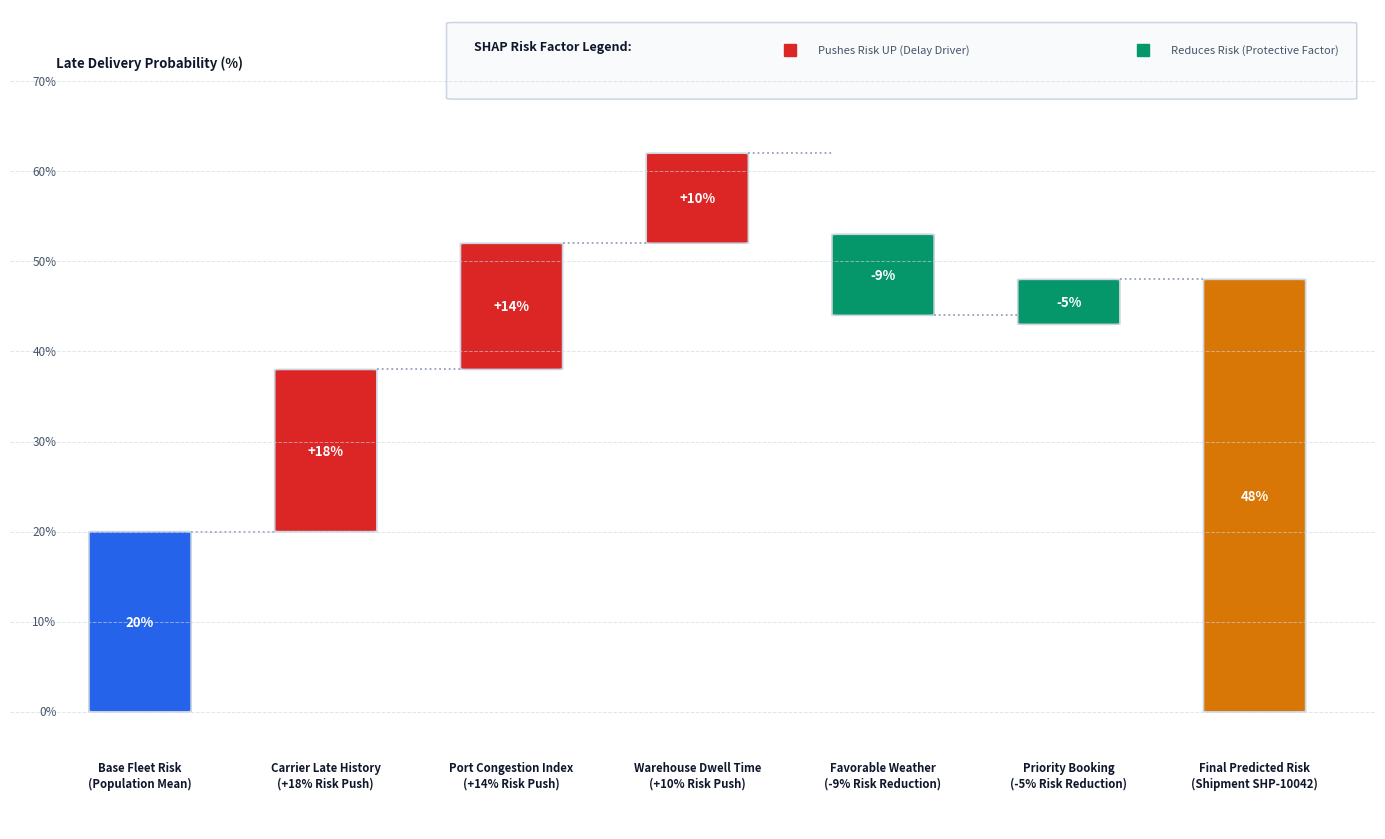
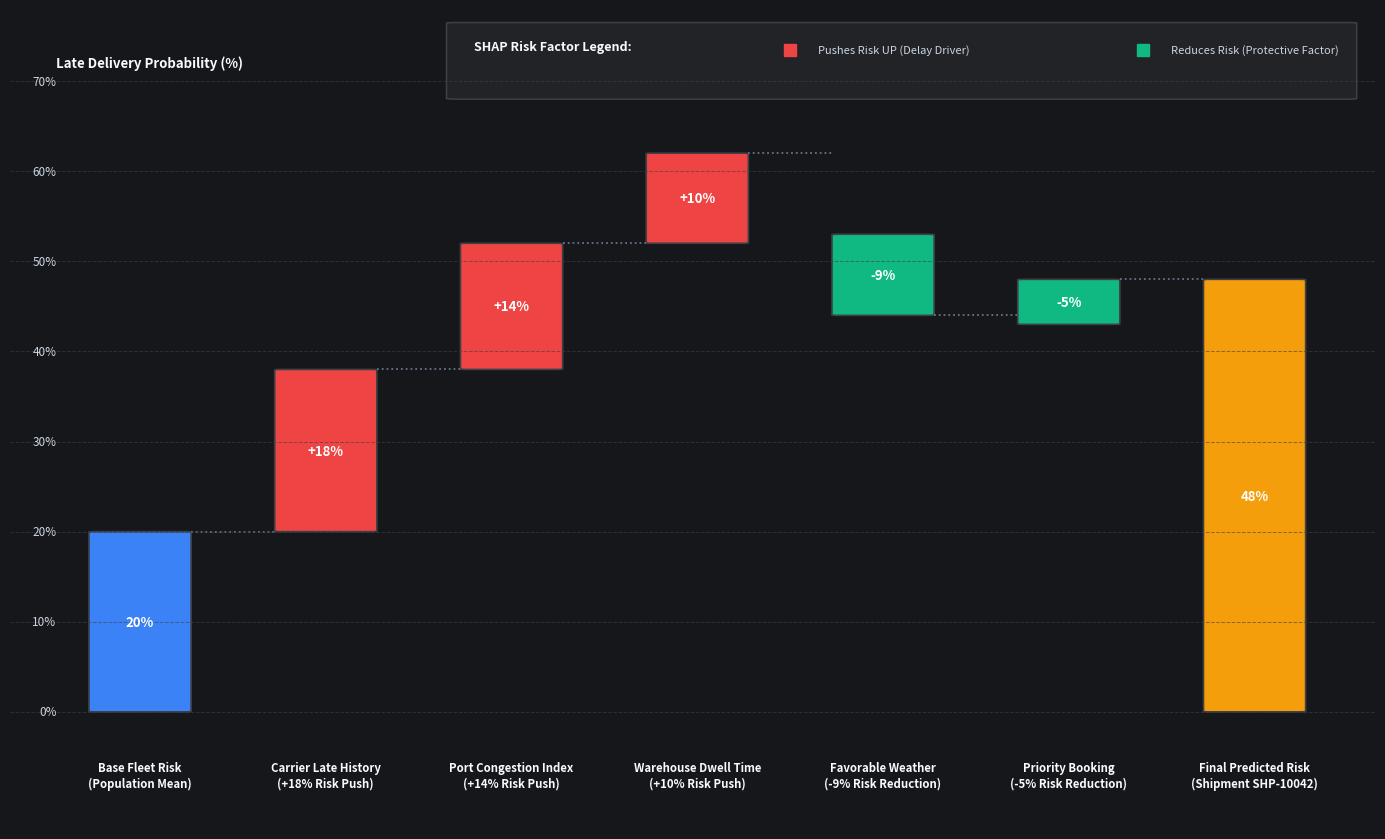

Here is the Python script that generated these plots, in order:
import matplotlib.pyplot as plt
import matplotlib.patches as patches

def render_shap_waterfall(theme='dark'):
    fig, ax = plt.subplots(figsize=(14, 8.5), dpi=300)
    
    if theme == 'dark':
        bg_main = '#16171a'
        card_bg = '#222327'
        border_col = '#3e4046'
        text_col = '#f8fafc'
        sub_col = '#cbd5e1'
        bar_pos = '#ef4444' # Red pushes risk UP
        bar_neg = '#10b981' # Green pushes risk DOWN
        base_col = '#3b82f6' # Blue base
        final_col = '#f59e0b' # Amber final risk
        line_col = '#64748b'
    else:
        bg_main = '#ffffff'
        card_bg = '#f8fafc'
        border_col = '#cbd5e1'
        text_col = '#0f172a'
        sub_col = '#475569'
        bar_pos = '#dc2626'
        bar_neg = '#059669'
        base_col = '#2563eb'
        final_col = '#d97706'
        line_col = '#94a3b8'

    fig.patch.set_facecolor(bg_main)
    ax.set_facecolor(bg_main)

    # Waterfall elements:
    # 0: Base Rate (20%)
    # 1: Carrier Late History (+18%) -> 38%
    # 2: Port Congestion Index (+14%) -> 52%
    # 3: Warehouse Processing Time (+10%) -> 62%
    # 4: Favorable Shipping Lane Weather (-9%) -> 53%
    # 5: First-Class Priority Handling (-5%) -> 48%
    # 6: Final Risk Score (48% - Medium Risk)

    labels = [
        "Base Fleet Risk\n(Population Mean)",
        "Carrier Late History\n(+18% Risk Push)",
        "Port Congestion Index\n(+14% Risk Push)",
        "Warehouse Dwell Time\n(+10% Risk Push)",
        "Favorable Weather\n(-9% Risk Reduction)",
        "Priority Booking\n(-5% Risk Reduction)",
        "Final Predicted Risk\n(Shipment SHP-10042)"
    ]

    bottoms = [0, 20, 38, 52, 53, 48, 0]
    heights = [20, 18, 14, 10, -9, -5, 48]
    colors = [base_col, bar_pos, bar_pos, bar_pos, bar_neg, bar_neg, final_col]

    x_positions = [1.2, 3.2, 5.2, 7.2, 9.2, 11.2, 13.2]
    bar_width = 1.1

    # Draw bars
    for i in range(len(labels)):
        b = bottoms[i]
        h = heights[i]
        c = colors[i]
        x = x_positions[i]

        # In case of negative height: draw from b down to b+h
        if h < 0:
            rect = patches.FancyBboxPatch((x - bar_width/2, b + h), bar_width, abs(h),
                                         boxstyle="round,pad=0,rounding_size=0.06",
                                         linewidth=1.2, edgecolor=border_col, facecolor=c)
            ax.add_patch(rect)
            # Label inside/above bar
            ax.text(x, b + h/2, f"{h}%", ha='center', va='center', color='#ffffff', fontsize=9.5, fontweight='bold')
        else:
            rect = patches.FancyBboxPatch((x - bar_width/2, b), bar_width, h,
                                         boxstyle="round,pad=0,rounding_size=0.06",
                                         linewidth=1.2, edgecolor=border_col, facecolor=c)
            ax.add_patch(rect)
            ax.text(x, b + h/2, f"+{h}%" if i not in [0, 6] else f"{h}%", ha='center', va='center',
                    color='#ffffff', fontsize=9.5, fontweight='bold')

        # Connectors between waterfall steps
        if i < 5:
            next_start_y = bottoms[i] + heights[i]
            ax.plot([x + bar_width/2, x_positions[i+1] - bar_width/2], [next_start_y, next_start_y],
                    color=line_col, linestyle=':', lw=1.3)

    # Connect to final bar
    ax.plot([x_positions[5] + bar_width/2, x_positions[6] - bar_width/2], [48, 48],
            color=line_col, linestyle=':', lw=1.3)

    # X-axis Labels
    for x, lbl in zip(x_positions, labels):
        ax.text(x, -5.5, lbl, ha='center', va='top', color=text_col, fontsize=8.2, fontweight='bold', multialignment='center')

    # Gridlines and Y-axis
    for y in range(0, 80, 10):
        ax.axhline(y, color=border_col, linestyle='--', lw=0.7, alpha=0.6)
        ax.text(0.3, y, f"{y}%", ha='right', va='center', color=sub_col, fontsize=8.5)

    ax.text(0.3, 72, "Late Delivery Probability (%)", ha='left', va='center', color=text_col, fontsize=9.5, fontweight='bold')

    # Title & Legend Box
    leg_box = patches.FancyBboxPatch((4.5, 68), 9.8, 8.5, boxstyle="round,pad=0,rounding_size=0.08",
                                    linewidth=1.1, edgecolor=border_col, facecolor=card_bg)
    ax.add_patch(leg_box)
    ax.text(4.8, 73.5, "SHAP Risk Factor Legend:", color=text_col, fontsize=9.0, fontweight='bold')
    
    # Red bullet: Increases risk
    ax.plot([8.2], [73.5], marker='s', markersize=9, color=bar_pos)
    ax.text(8.5, 73.5, "Pushes Risk UP (Delay Driver)", color=sub_col, fontsize=8.0, va='center')
    
    # Green bullet: Decreases risk
    ax.plot([12.0], [73.5], marker='s', markersize=9, color=bar_neg)
    ax.text(12.3, 73.5, "Reduces Risk (Protective Factor)", color=sub_col, fontsize=8.0, va='center')

    ax.set_xlim(-0.2, 14.5)
    ax.set_ylim(-13.0, 78.0)
    ax.axis('off')

    plt.tight_layout()
    out = rf'C:\gowtham_mithraz\RouteMind_AI\docs\shap_waterfall_explanation_{theme}.png'
    plt.savefig(out, facecolor=bg_main, bbox_inches='tight', pad_inches=0.15, dpi=300)
    plt.close()
    print(f"Generated: {out}")

render_shap_waterfall('light')
render_shap_waterfall('dark')
